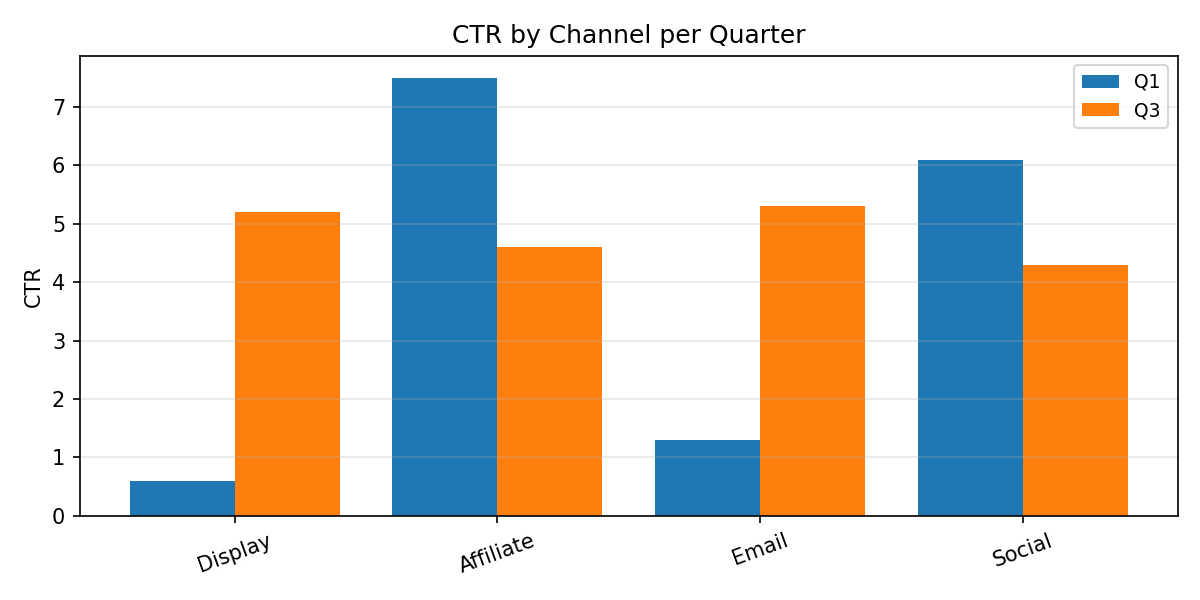

The data file committed next to this chart (first rows):
Category, Q1, Q3
Display, 0.6, 5.2
Affiliate, 7.5, 4.6
Email, 1.3, 5.3
Social, 6.1, 4.3
